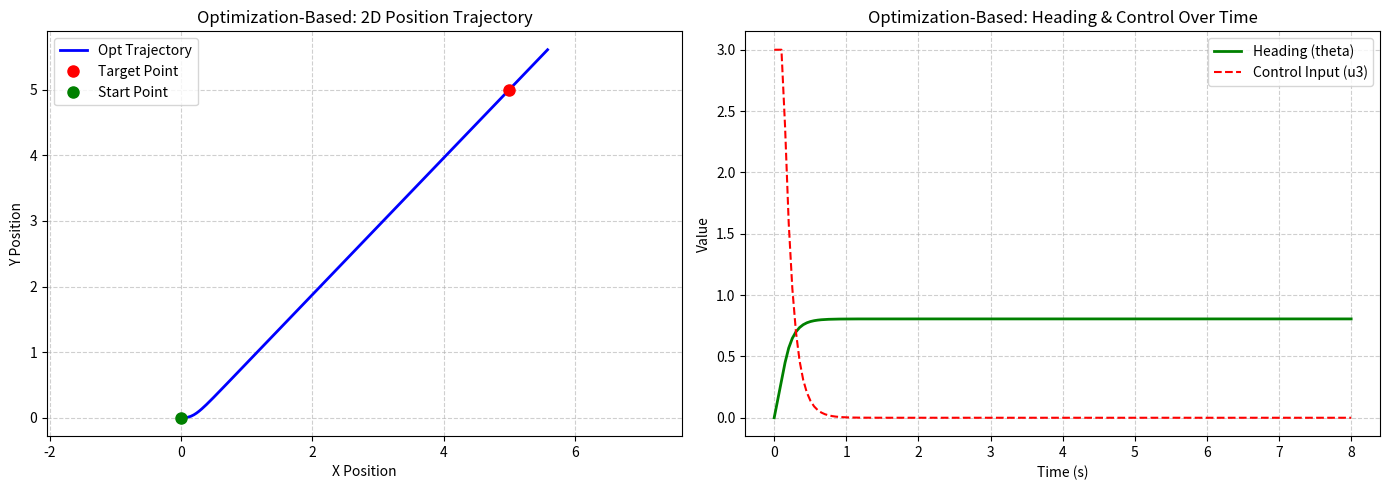
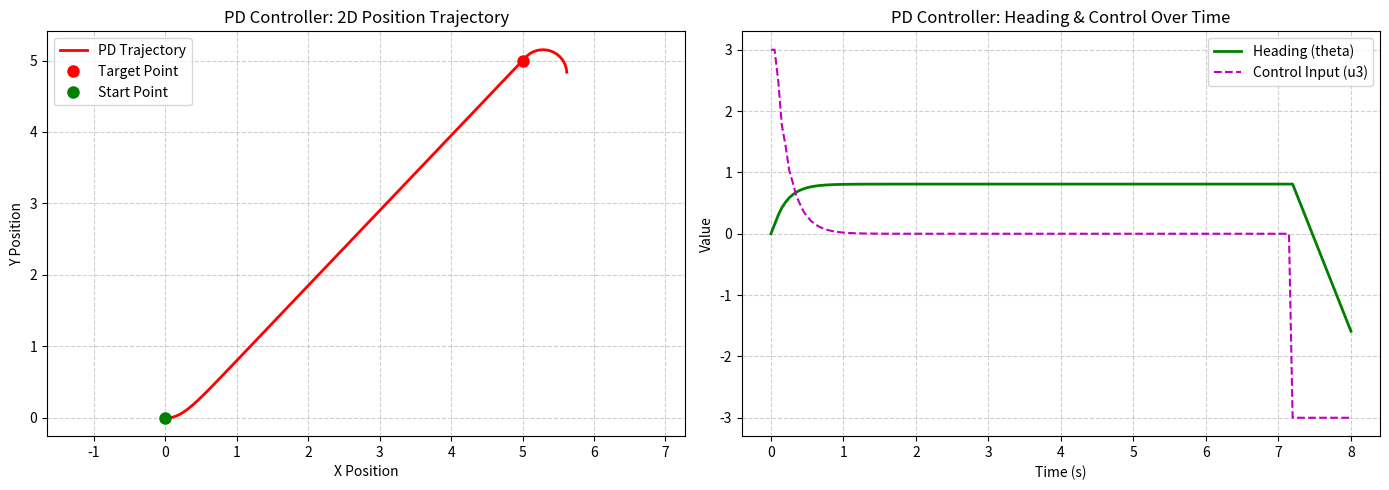

Generate these figures, in order, with matplotlib:
import numpy as np
import matplotlib.pyplot as plt
from scipy.optimize import minimize_scalar

# ==========================================
# Common Parameter Settings
# ==========================================
V = 1.0          # Linear velocity (constant)
dt = 0.05        # Sampling time step
sim_time = 8.0  # Total simulation time
steps = int(sim_time / dt)
x_target = np.array([5.0, 5.0])  # Target position
time_axis = np.linspace(0, sim_time, steps)

# ==========================================
# 1. Optimization-Based Controller (Original)
# ==========================================
x_opt = np.array([0.0, 0.0, 0.0])  # Initial state [x, y, theta]
history_x_opt = np.zeros((steps, 3))
history_u3_opt = np.zeros(steps)

for t in range(steps):
    history_x_opt[t, :] = x_opt
    e_1 = x_target[0] - x_opt[0]
    e_2 = x_target[1] - x_opt[1]
    theta = x_opt[2]
    
    # Objective function for single-step local optimization
    def objective_function(u3):
        term1 = (e_1 + V * np.sin(theta) * u3) ** 2
        term2 = (e_2 - V * np.cos(theta) * u3) ** 2
        return term1 + term2
    
    res = minimize_scalar(objective_function, bounds=(-3.0, 3.0), method='bounded')
    u3 = res.x # type: ignore
    history_u3_opt[t] = u3
    
    # Kinematic update (Euler integration)
    x_opt[0] += V * np.cos(x_opt[2]) * dt
    x_opt[1] += V * np.sin(x_opt[2]) * dt
    x_opt[2] += u3 * dt

# ==========================================
# 2. PD Controller (Polar Coordinate Feedback)
# ==========================================
x_pd = np.array([0.0, 0.0, 0.0])  # Initial state [x, y, theta]
history_x_pd = np.zeros((steps, 3))
history_u3_pd = np.zeros(steps)

# PD Gain Tuning
Kp = 8.0  
Kd = 0.5  
prev_e_theta = 0.0

for t in range(steps):
    history_x_pd[t, :] = x_pd
    
    # Calculate the absolute target heading from current position
    dx = x_target[0] - x_pd[0]
    dy = x_target[1] - x_pd[1]
    target_theta = np.arctan2(dy, dx)
    
    # Calculate heading error and wrap it to [-pi, pi] to prevent over-rotation
    e_theta = target_theta - x_pd[2]
    e_theta = np.arctan2(np.sin(e_theta), np.cos(e_theta))
    
    # Calculate derivative term (rate of change of error)
    de_theta = (e_theta - prev_e_theta) / dt if t > 0 else 0.0
    prev_e_theta = e_theta
    
    # PD Control Law for angular velocity
    u3_pd = Kp * e_theta + Kd * de_theta
    
    # Enforce control input saturation bounds [-3.0, 3.0]
    u3_pd = np.clip(u3_pd, -3.0, 3.0)
    history_u3_pd[t] = u3_pd
    
    # Kinematic update (Euler integration)
    x_pd[0] += V * np.cos(x_pd[2]) * dt
    x_pd[1] += V * np.sin(x_pd[2]) * dt
    x_pd[2] += u3_pd * dt


# ==========================================
# 3. Plotting: Figure 1 - Optimization Results
# ==========================================
plt.figure(1, figsize=(14, 5))

# 2D Position Trajectory
plt.subplot(1, 2, 1)
plt.plot(history_x_opt[:, 0], history_x_opt[:, 1], '-b', linewidth=2, label='Opt Trajectory')
plt.plot(x_target[0], x_target[1], 'ro', markersize=8, label='Target Point')
plt.plot(0, 0, 'go', markersize=8, label='Start Point')
plt.title('Optimization-Based: 2D Position Trajectory', fontsize=12)
plt.xlabel('X Position')
plt.ylabel('Y Position')
plt.grid(True, linestyle='--', alpha=0.6)
plt.axis('equal')
plt.legend()

# Heading and Control Input over Time
plt.subplot(1, 2, 2)
plt.plot(time_axis, history_x_opt[:, 2], 'g-', linewidth=2, label='Heading (theta)')
plt.plot(time_axis, history_u3_opt, 'r--', linewidth=1.5, label='Control Input (u3)')
plt.title('Optimization-Based: Heading & Control Over Time', fontsize=12)
plt.xlabel('Time (s)')
plt.ylabel('Value')
plt.grid(True, linestyle='--', alpha=0.6)
plt.legend()
plt.tight_layout()


# ==========================================
# 4. Plotting: Figure 2 - PD Controller Results
# ==========================================
plt.figure(2, figsize=(14, 5))

# 2D Position Trajectory
plt.subplot(1, 2, 1)
plt.plot(history_x_pd[:, 0], history_x_pd[:, 1], '-r', linewidth=2, label='PD Trajectory')
plt.plot(x_target[0], x_target[1], 'ro', markersize=8, label='Target Point')
plt.plot(0, 0, 'go', markersize=8, label='Start Point')
plt.title('PD Controller: 2D Position Trajectory', fontsize=12)
plt.xlabel('X Position')
plt.ylabel('Y Position')
plt.grid(True, linestyle='--', alpha=0.6)
plt.axis('equal')
plt.legend()

# Heading and Control Input over Time
plt.subplot(1, 2, 2)
plt.plot(time_axis, history_x_pd[:, 2], 'g-', linewidth=2, label='Heading (theta)')
plt.plot(time_axis, history_u3_pd, 'm--', linewidth=1.5, label='Control Input (u3)')
plt.title('PD Controller: Heading & Control Over Time', fontsize=12)
plt.xlabel('Time (s)')
plt.ylabel('Value')
plt.grid(True, linestyle='--', alpha=0.6)
plt.legend()
plt.tight_layout()

# Display all active figures
plt.show()
